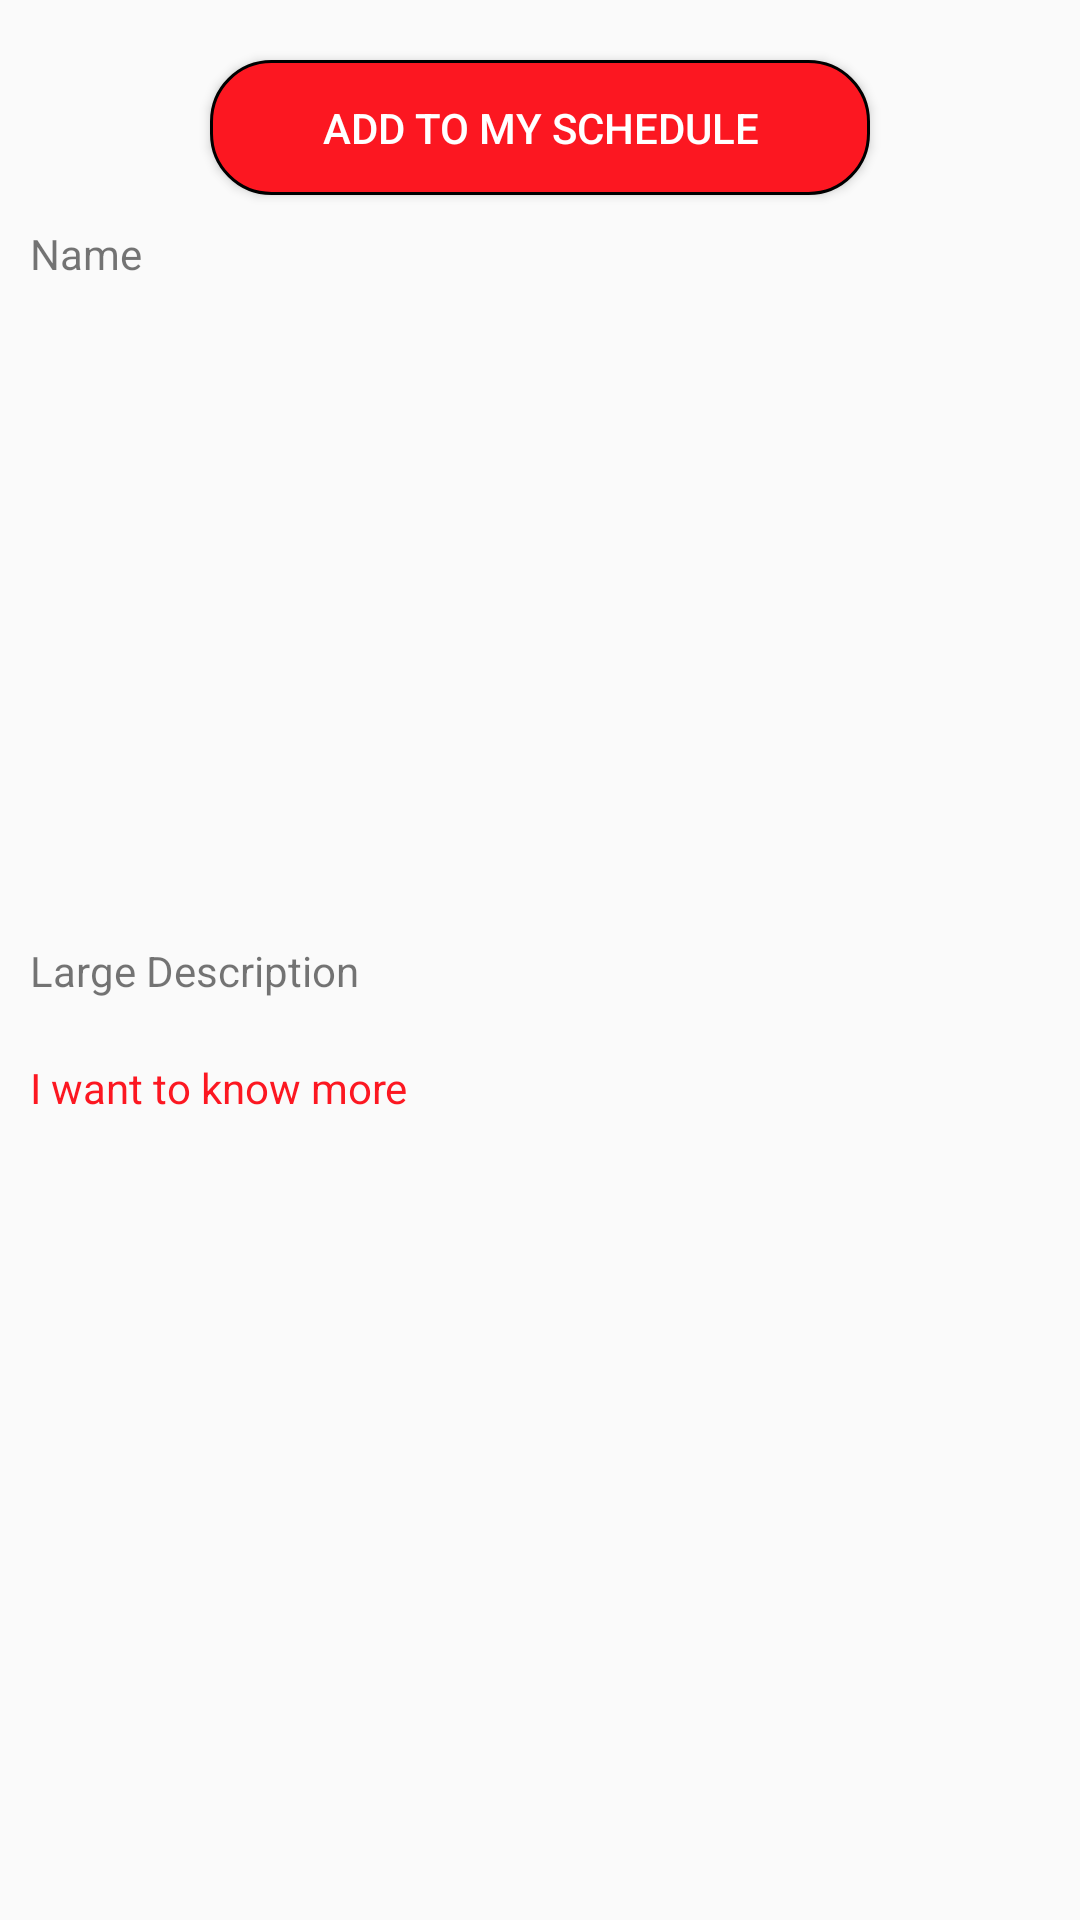

The Android layout XML behind this screen, and the referenced resources:
<!-- AndroidManifest.xml: application theme Theme.Gym -->
<!-- res/layout/activity_more_details.xml -->
<?xml version="1.0" encoding="utf-8"?>
<RelativeLayout xmlns:android="http://schemas.android.com/apk/res/android"
    xmlns:app="http://schemas.android.com/apk/res-auto"
    xmlns:tools="http://schemas.android.com/tools"
    android:layout_width="match_parent"
    android:layout_height="match_parent"
    tools:context=".MoreDetailsActivity">

    <Button
        android:id="@+id/addButton"
        android:layout_width="220dp"
        android:layout_height="45dp"
        android:layout_centerHorizontal="true"
        android:layout_marginTop="20dp"
        android:text="Add to my schedule"
        android:background="@drawable/button_custom"
        android:textColor="@color/white"/>

    <TextView
        android:id="@+id/nameTextView"
        android:layout_width="wrap_content"
        android:layout_height="wrap_content"
        android:layout_below="@+id/addButton"
        android:layout_marginStart="10dp"
        android:layout_marginTop="10dp"
        android:layout_marginEnd="10dp"
        android:layout_marginBottom="10dp"
        android:text="Name" />
    <ImageView
        android:layout_width="300dp"
        android:layout_height="200dp"
        android:id="@+id/image"
        android:layout_centerHorizontal="true"
        android:layout_below="@id/nameTextView"
        android:src="@drawable/ic_jogging"/>

    <TextView
        android:id="@+id/largeDescription"
        android:layout_width="wrap_content"
        android:layout_height="wrap_content"
        android:layout_below="@id/image"
        android:layout_marginStart="10dp"
        android:layout_marginTop="10dp"
        android:layout_marginEnd="10dp"
        android:layout_marginBottom="10dp"
        android:text="Large Description" />
    <TextView
        android:layout_width="wrap_content"
        android:layout_height="wrap_content"
        android:text="I want to know more"
        android:textColor="@color/red"
        android:id="@+id/moreInfo"
        android:layout_margin="10dp"
        android:layout_below="@+id/largeDescription"/>

    <FrameLayout
        android:id="@+id/containerFragment"
        android:layout_width="wrap_content"
        android:layout_height="wrap_content"
        android:layout_centerInParent="true"/>

</RelativeLayout>
<!-- resources referenced by this layout -->
<resources>
  <color name="red">#fc1721</color>
  <color name="white">#FFFFFFFF</color>
  <!-- drawable button_custom (drawable) -->
  <?xml version="1.0" encoding="utf-8"?>
  <selector xmlns:android="http://schemas.android.com/apk/res/android">
  
      <item
          android:state_pressed="true"
          android:drawable="@drawable/button_pressed"/>
      <item
          android:state_enabled="false"
          android:drawable="@drawable/button_disable"/>
      <item
          android:drawable="@drawable/button_default"/>
  </selector>
  <style name="Theme.Gym" parent="Theme.AppCompat.Light.DarkActionBar">
          
          <item name="colorPrimary">@color/purple_500</item>
          <item name="colorPrimaryDark">@color/purple_700</item>
          <item name="colorAccent">@color/teal_200</item>
          
      </style>
  <!-- drawable button_pressed (drawable-mdpi) -->
  <?xml version="1.0" encoding="utf-8"?>
  <shape xmlns:android="http://schemas.android.com/apk/res/android"
      android:shape="rectangle">
      <solid
          android:color="@color/white"/>
      <corners
          android:radius="20dp"/>
      <stroke android:color="@color/black"
          android:width="1dp"/>
  
  </shape>
  <!-- drawable button_disable (drawable-mdpi) -->
  <?xml version="1.0" encoding="utf-8"?>
  <shape xmlns:android="http://schemas.android.com/apk/res/android"
      android:shape="rectangle">
      <solid
          android:color="@color/grey"/>
      <corners
          android:radius="20dp"/>
      <stroke android:color="@color/black"
          android:width="1dp"/>
  
  </shape>
  <!-- drawable button_default (drawable) -->
  <?xml version="1.0" encoding="utf-8"?>
  <shape xmlns:android="http://schemas.android.com/apk/res/android"
      android:shape="rectangle">
      <solid
          android:color="@color/red"/>
      <corners
          android:radius="20dp"/>
      <stroke android:color="@color/black"
          android:width="1dp"/>
  
  </shape>
  <color name="purple_500">#FF6200EE</color>
  <color name="purple_700">#FF3700B3</color>
  <color name="teal_200">#FF03DAC5</color>
  <color name="black">#FF000000</color>
  <color name="grey">#E4E4E0</color>
</resources>
